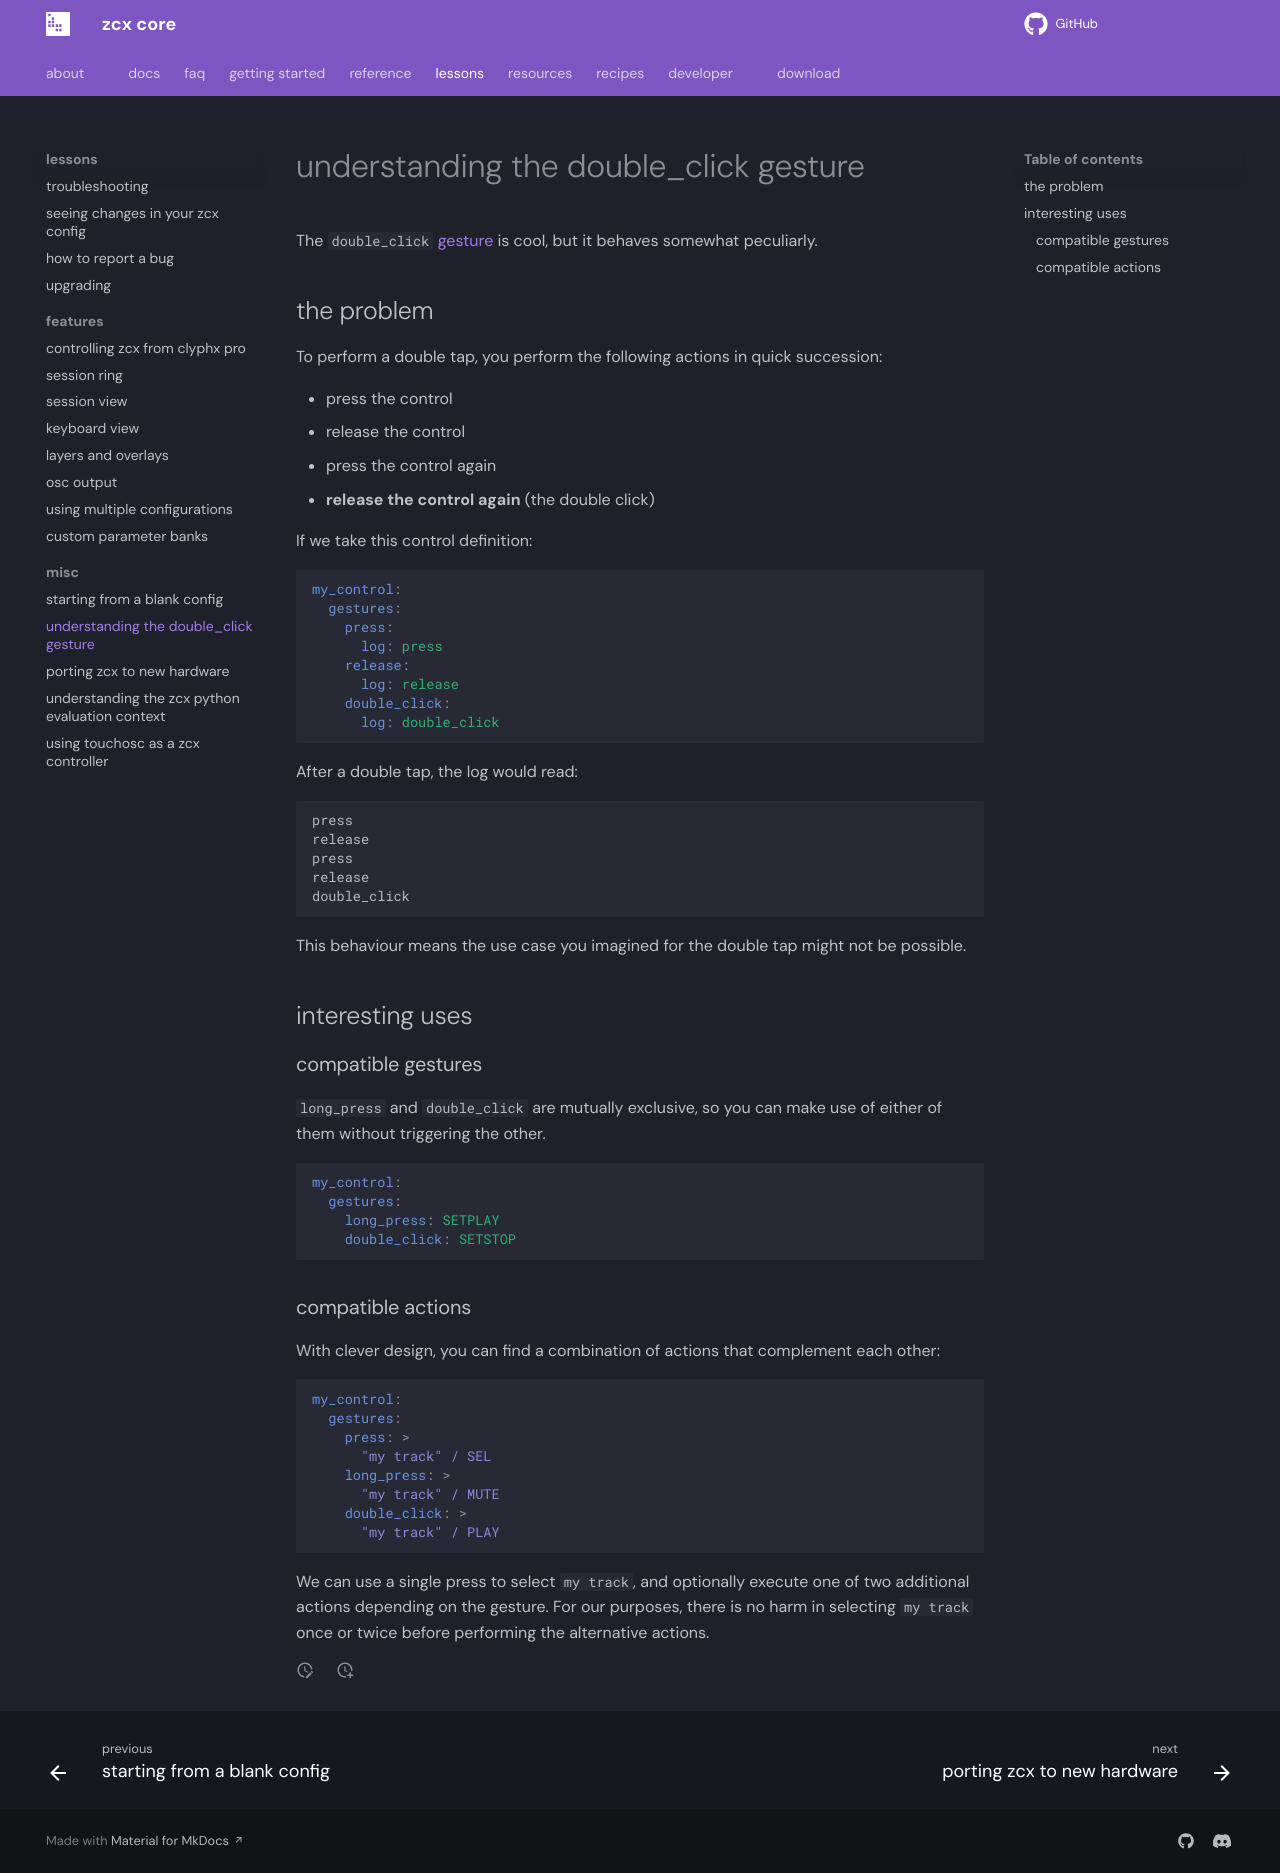

repository: odisfm/zcx-core · page: preview/lessons/double_clicked/index.html · generator: mkdocs

# understanding the double_click gesture

The `double_click` [gesture](../reference/command.md#gestures) is cool, but it behaves somewhat peculiarly.

## the problem

To perform a double tap, you perform the following actions in quick succession:

- press the control
- release the control
- press the control again
- **release the control again** (the double click)

If we take this control definition:

```yaml
my_control:
  gestures:
    press:
      log: press
    release:
      log: release
    double_click:
      log: double_click
```

After a double tap, the log would read:

```
press
release
press
release
double_click
```

This behaviour means the use case you imagined for the double tap might not be possible.

## interesting uses

### compatible gestures

`long_press` and `double_click` are mutually exclusive, so you can make use of either of them without triggering the other.

```yaml
my_control:
  gestures:
    long_press: SETPLAY
    double_click: SETSTOP
```

### compatible actions

With clever design, you can find a combination of actions that complement each other:

```yaml
my_control:
  gestures:
    press: >
      "my track" / SEL
    long_press: >
      "my track" / MUTE
    double_click: >
      "my track" / PLAY
```

We can use a single press to select `my track`, and optionally execute one of two additional actions depending on the gesture.
For our purposes, there is no harm in selecting `my track` once or twice before performing the alternative actions.
